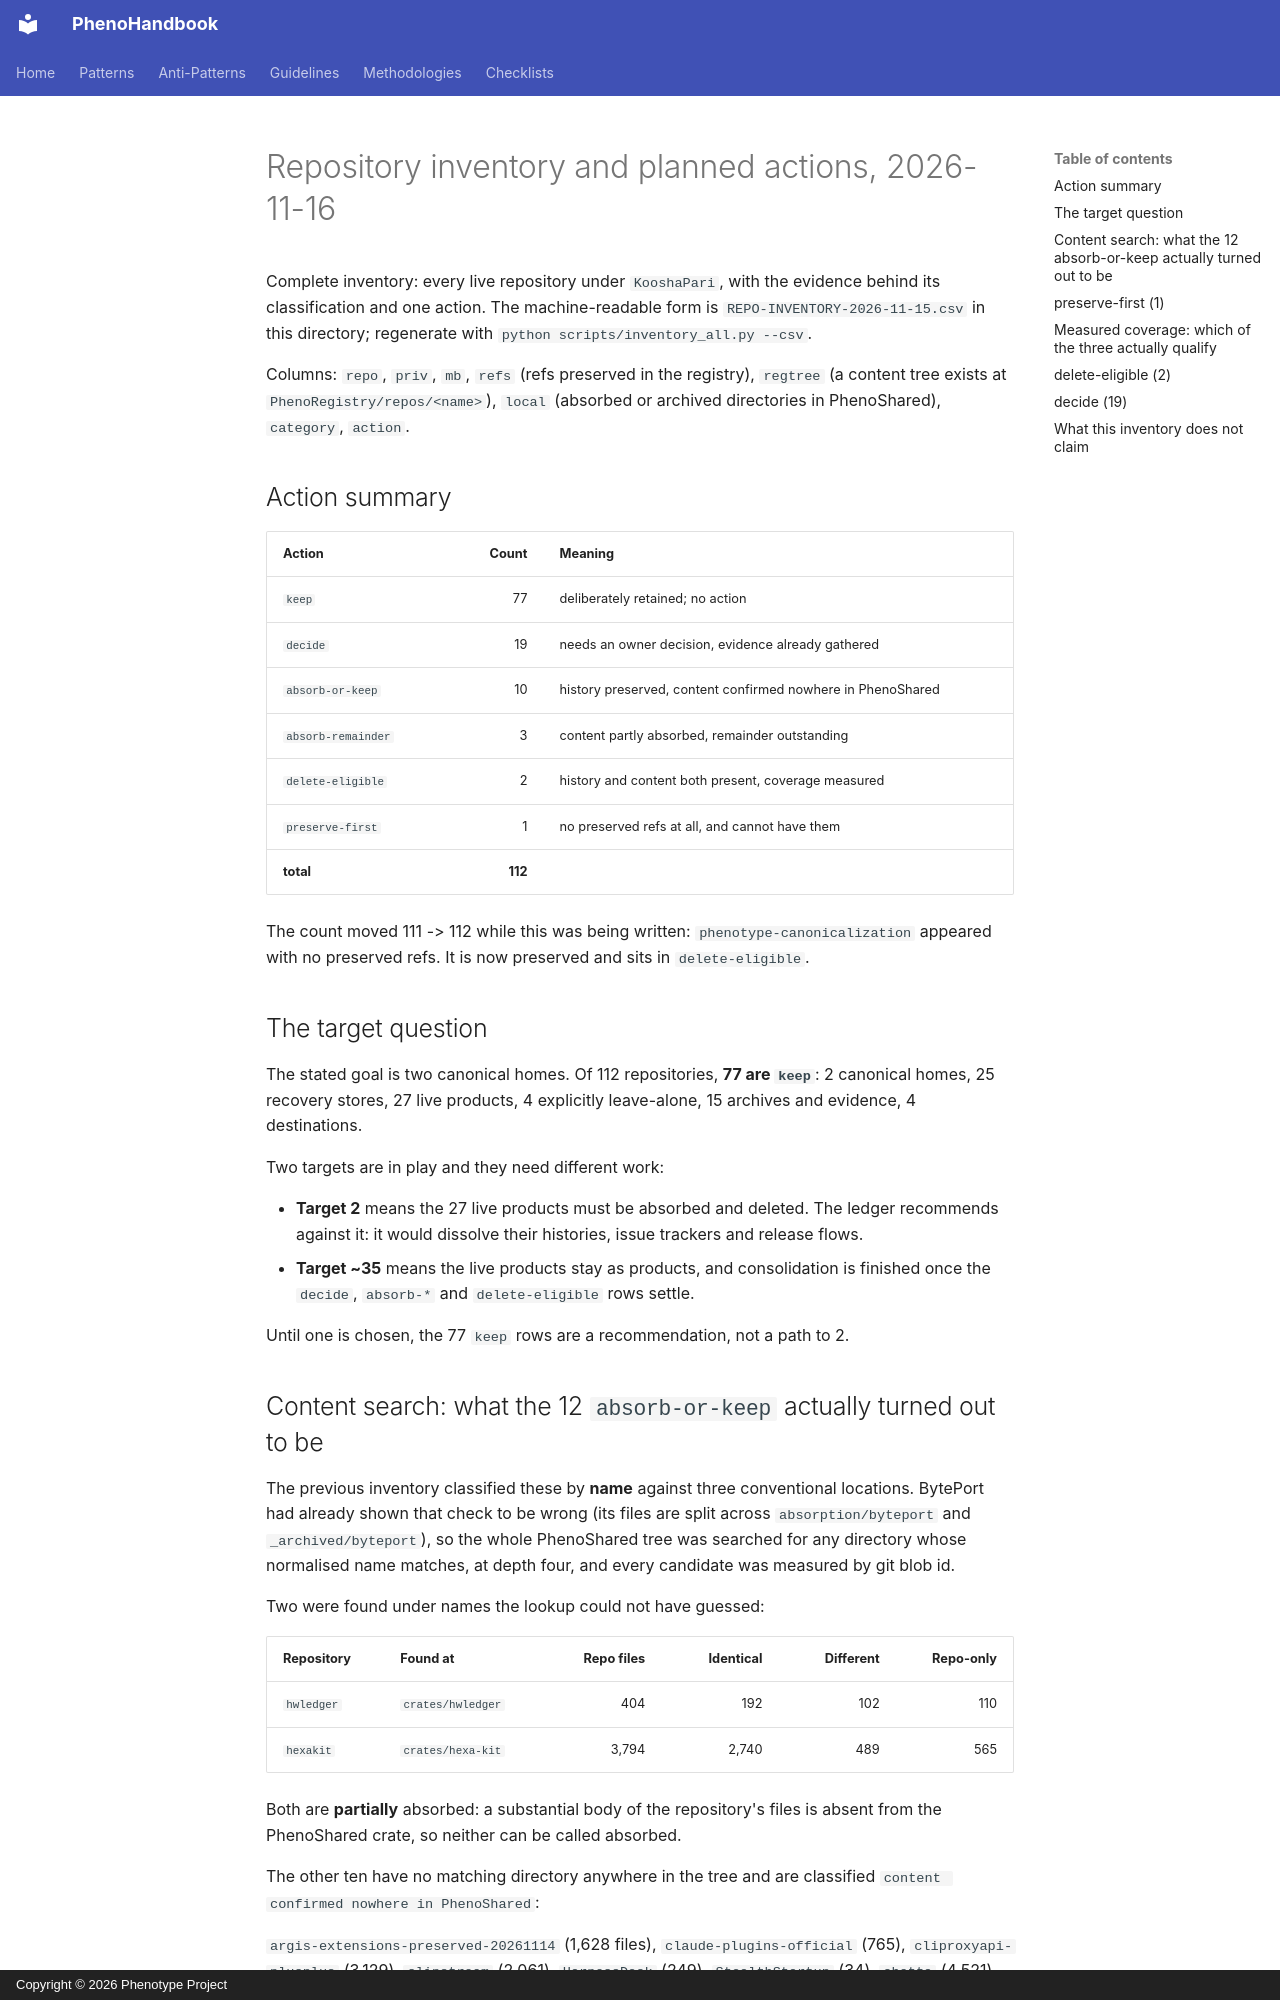

repository: KooshaPari/PhenoShared · page: absorption-ledger/REPO-INVENTORY-2026-11-16/index.html · generator: mkdocs · copyright: Copyright © 2026 Phenotype Project

# Repository inventory and planned actions, 2026-11-16

Complete inventory: every live repository under `KooshaPari`, with the evidence
behind its classification and one action. The machine-readable form is
`REPO-INVENTORY-2026-11-15.csv` in this directory; regenerate with
`python scripts/inventory_all.py --csv`.

Columns: `repo`, `priv`, `mb`, `refs` (refs preserved in the registry),
`regtree` (a content tree exists at `PhenoRegistry/repos/<name>`), `local`
(absorbed or archived directories in PhenoShared), `category`, `action`.

## Action summary

| Action             |   Count | Meaning                                                     |
| ------------------ | ------: | ----------------------------------------------------------- |
| `keep`             |      77 | deliberately retained; no action                            |
| `decide`           |      19 | needs an owner decision, evidence already gathered          |
| `absorb-or-keep`   |      10 | history preserved, content confirmed nowhere in PhenoShared |
| `absorb-remainder` |       3 | content partly absorbed, remainder outstanding              |
| `delete-eligible`  |       2 | history and content both present, coverage measured         |
| `preserve-first`   |       1 | no preserved refs at all, and cannot have them              |
| **total**          | **112** |                                                             |

The count moved 111 -> 112 while this was being written: `phenotype-canonicalization`
appeared with no preserved refs. It is now preserved and sits in `delete-eligible`.

## The target question

The stated goal is two canonical homes. Of 112 repositories, **77 are `keep`**: 2
canonical homes, 25 recovery stores, 27 live products, 4 explicitly leave-alone,
15 archives and evidence, 4 destinations.

Two targets are in play and they need different work:

- **Target 2** means the 27 live products must be absorbed and deleted. The ledger
  recommends against it: it would dissolve their histories, issue trackers and
  release flows.
- **Target ~35** means the live products stay as products, and consolidation is
  finished once the `decide`, `absorb-*` and `delete-eligible` rows settle.

Until one is chosen, the 77 `keep` rows are a recommendation, not a path to 2.

## Content search: what the 12 `absorb-or-keep` actually turned out to be

The previous inventory classified these by **name** against three conventional
locations. BytePort had already shown that check to be wrong (its files are split
across `absorption/byteport` and `_archived/byteport`), so the whole PhenoShared
tree was searched for any directory whose normalised name matches, at depth four,
and every candidate was measured by git blob id.

Two were found under names the lookup could not have guessed:

| Repository | Found at          | Repo files | Identical | Different | Repo-only |
| ---------- | ----------------- | ---------: | --------: | --------: | --------: |
| `hwledger` | `crates/hwledger` |        404 |       192 |       102 |       110 |
| `hexakit`  | `crates/hexa-kit` |      3,794 |     2,740 |       489 |       565 |

Both are **partially** absorbed: a substantial body of the repository's files is
absent from the PhenoShared crate, so neither can be called absorbed.

The other ten have no matching directory anywhere in the tree and are classified
`content confirmed nowhere in PhenoShared`:

`argis-extensions-preserved-20261114` (1,628 files), `claude-plugins-official`
(765), `cliproxyapi-plusplus` (3,129), `slipstream` (2,061), `HarnessDesk` (249),
`StealthStartup` (34), `chatta` (4,521), `phenoreg-browser-audit` (367),
`zz-ref-HeliosCLI` (6,387), `zz-ref-HeliosLite` (1,560).

For these, history exists in the registry and content exists only in the live
repository. Deleting any of them would lose the files.
